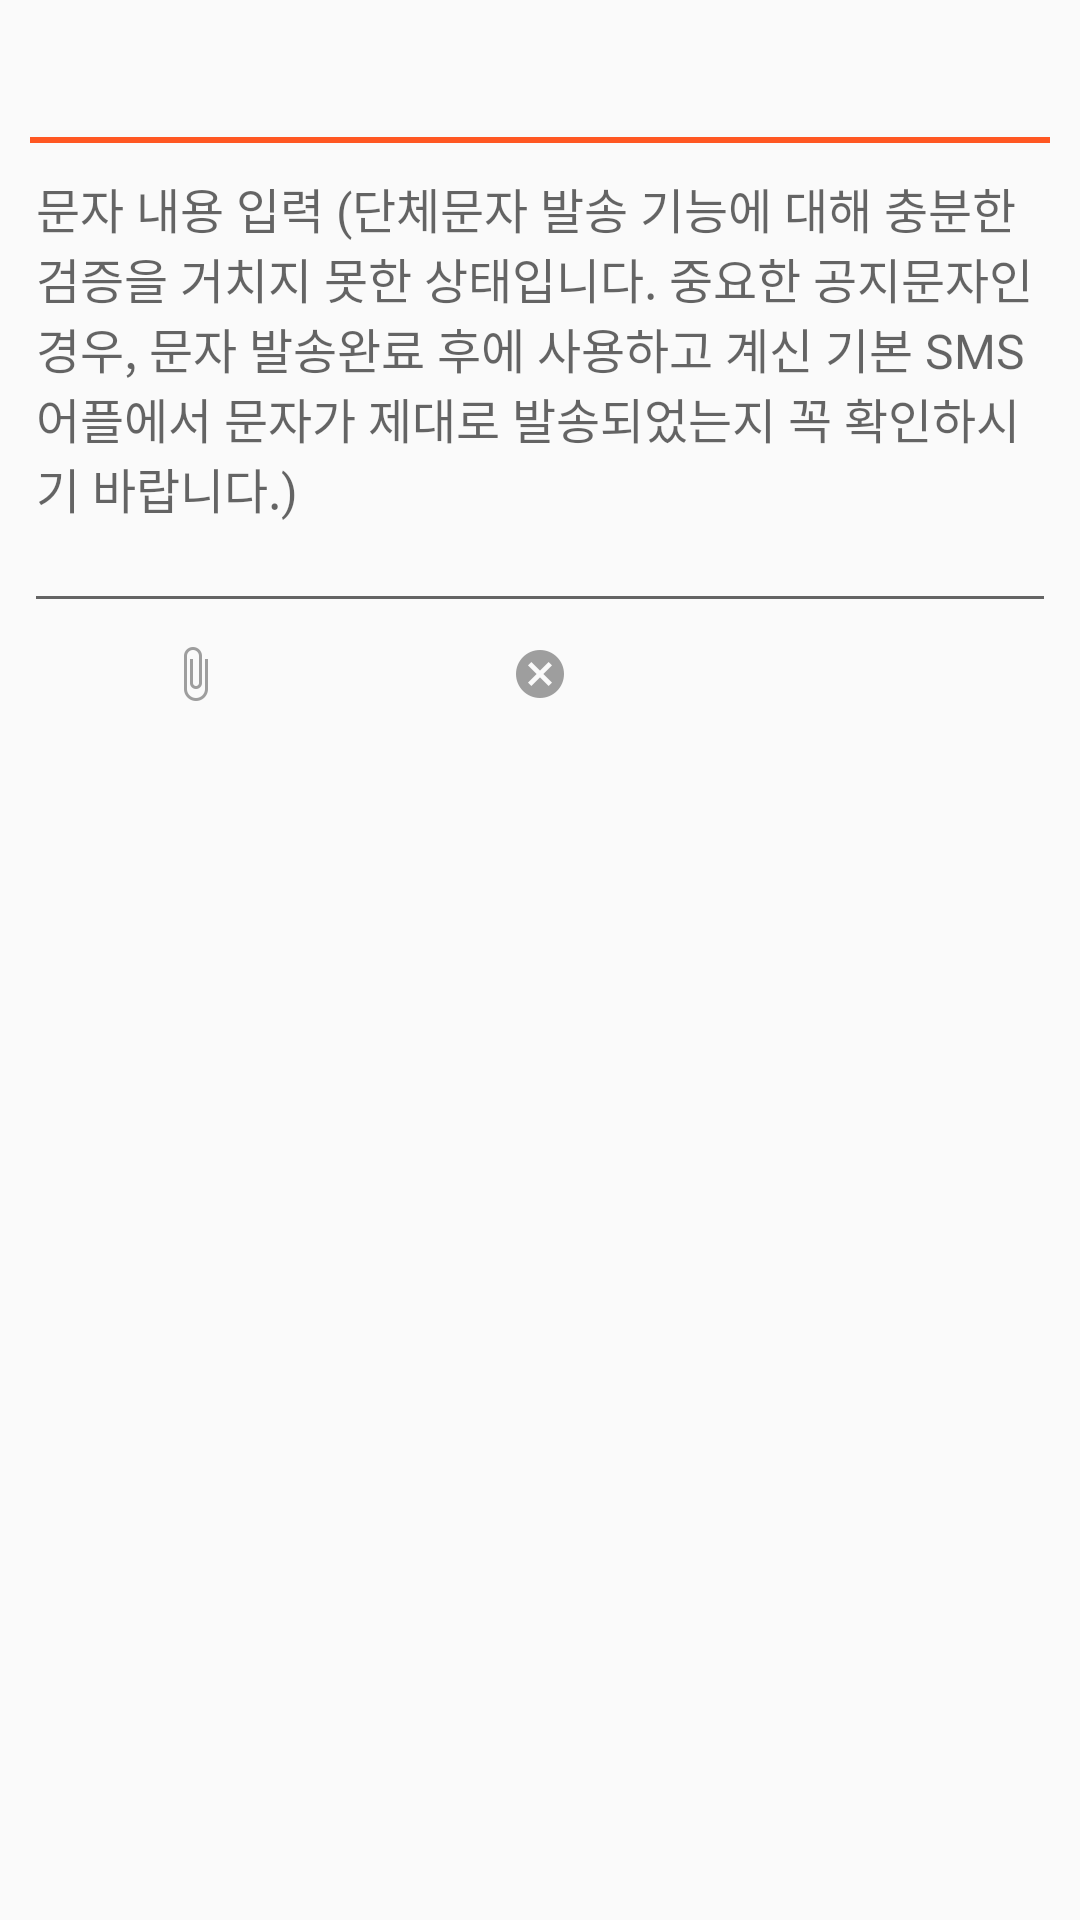

The Android layout XML behind this screen, and the referenced resources:
<!-- AndroidManifest.xml: application theme AppTheme -->
<!-- res/layout/dialog_message.xml -->
<?xml version="1.0" encoding="utf-8"?>
<LinearLayout xmlns:android="http://schemas.android.com/apk/res/android"
    android:orientation="vertical" android:layout_width="match_parent"
    android:layout_height="match_parent"
    android:paddingLeft="@dimen/activity_horizontal_oneside_margin"
    android:paddingRight="@dimen/activity_horizontal_oneside_margin">

    <HorizontalScrollView
        android:layout_width="match_parent"
        android:layout_height="wrap_content"
        android:scrollbarSize="0dp"
        android:paddingTop="@dimen/activity_horizontal_oneside_margin">
        <TextView
            android:id="@+id/textview_destination"
            android:layout_width="match_parent"
            android:layout_height="wrap_content"
            android:singleLine="true"
            android:gravity="left"
            android:textSize="@dimen/recyclerview_singleline_text_font"
            android:textColor="@color/text_secondary"
            android:padding="8dp" />
    </HorizontalScrollView>

    <View
        android:layout_marginLeft="2dp"
        android:layout_marginRight="2dp"
        android:layout_width="match_parent"
        android:layout_height="2dp"
        android:background="@color/accent"/>

    <EditText
        android:id="@+id/edittext_message"
        android:layout_width="match_parent"
        android:layout_height="wrap_content"
        android:minHeight="160dp"
        android:textSize="@dimen/recyclerview_singleline_text_font"
        android:textColor="@color/text_secondary"
        android:hint="@string/hint_edittext_sendmessage"
        android:gravity="top|left"/>

    <LinearLayout
        android:layout_width="match_parent"
        android:layout_height="wrap_content"
        android:layout_marginTop="@dimen/activity_horizontal_oneside_margin"
        android:layout_marginBottom="@dimen/activity_horizontal_margin">

        <ImageButton
            android:id="@+id/imagebutton_message_attach"
            android:layout_width="0dp"
            android:layout_weight="1"
            android:layout_height="wrap_content"
            android:layout_gravity="center"
            android:src="@drawable/ic_attach_file_grey_500_18dp"
            android:background="@null"/>

        <ImageButton
            android:id="@+id/imagebutton_message_cancel"
            android:layout_width="0dp"
            android:layout_weight="1"
            android:layout_height="wrap_content"
            android:layout_gravity="center"
            android:src="@drawable/ic_cancel_grey_500_18dp"
            android:background="@null"/>

        <ImageButton
            android:id="@+id/imagebutton_message_send"
            android:layout_width="0dp"
            android:layout_weight="1"
            android:layout_height="wrap_content"
            android:layout_gravity="center"
            android:src="@drawable/ic_send_grey_500_18dp"
            android:background="@null"/>

    </LinearLayout>

</LinearLayout>
<!-- resources referenced by this layout -->
<resources>
  <color name="accent">@color/deep_orange_500</color>
  <color name="text_secondary">@color/grey_900</color>
  <dimen name="activity_horizontal_margin">16dp</dimen>
  <dimen name="activity_horizontal_oneside_margin">8dp</dimen>
  <dimen name="recyclerview_singleline_text_font">16sp</dimen>
  <!-- drawable ic_attach_file_grey_500_18dp: png bitmap (drawable-hdpi, 371 bytes) -->
  <!-- drawable ic_cancel_grey_500_18dp: png bitmap (drawable-hdpi, 414 bytes) -->
  <string name="hint_edittext_sendmessage">
          문자 내용 입력 (단체문자 발송 기능에 대해 충분한 검증을 거치지 못한 상태입니다.
          중요한 공지문자인 경우, 문자 발송완료 후에 사용하고 계신 기본 SMS 어플에서 문자가 제대로
          발송되었는지 꼭 확인하시기 바랍니다.)
      </string>
  <style name="AppTheme" parent="Theme.AppCompat.Light.NoActionBar">
  
          
          <item name="colorPrimary">@color/primary</item>
          <item name="colorPrimaryDark">@color/primary_dark</item>
          <item name="colorAccent">@color/accent</item>
          <item name="android:textColorPrimary">@color/text_primary</item>
          <item name="android:textColor">@color/text_secondary</item>
  
          <item name="windowActionBar">false</item>
          <item name="drawerArrowStyle">@style/Theme.DrawerArrowStyle</item>
  
          
      </style>
  <color name="deep_orange_500">#ff5722</color>
  <color name="grey_900">#212121</color>
  <color name="primary">@color/indigo_500</color>
  <color name="primary_dark">@color/indigo_700</color>
  <color name="text_primary">@color/black</color>
  <style name="Theme.DrawerArrowStyle" parent="Widget.AppCompat.DrawerArrowToggle">
          <item name="spinBars">true</item>
          <item name="color">@android:color/white</item>
      </style>
  <color name="indigo_500">#3f51b5</color>
  <color name="indigo_700">#303f9f</color>
  <color name="black">#000000</color>
</resources>
